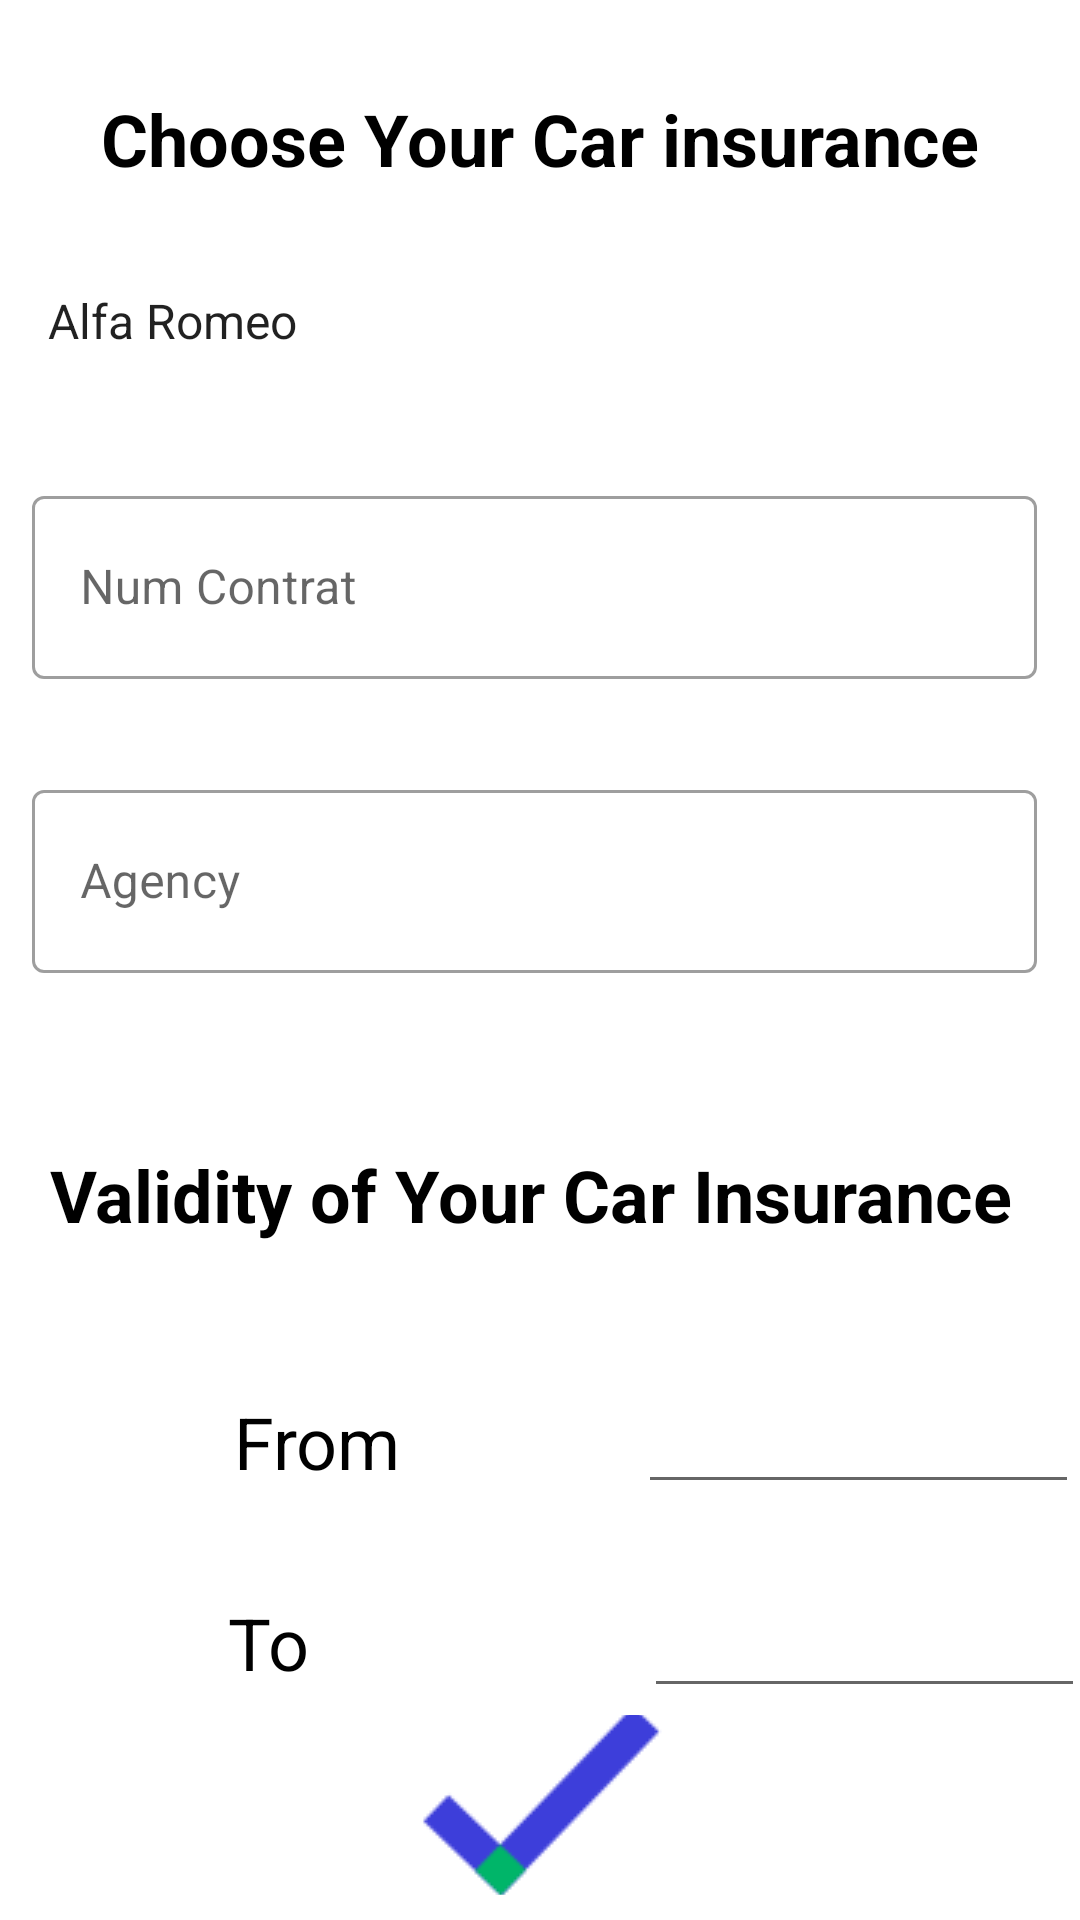

Here is an Android app screen rendered from its layout file. Give the layout XML and the strings, colors and styles it references.
<!-- AndroidManifest.xml: application theme Theme.EConstat_Android -->
<!-- res/layout/activity_add_insurance.xml -->
<?xml version="1.0" encoding="utf-8"?>
<androidx.constraintlayout.widget.ConstraintLayout xmlns:android="http://schemas.android.com/apk/res/android"
    xmlns:app="http://schemas.android.com/apk/res-auto"
    xmlns:tools="http://schemas.android.com/tools"
    android:layout_width="match_parent"
    android:layout_height="match_parent"
    tools:context="com.example.econstat_android.ViewModel.add_insurance">


    <EditText
        android:id="@+id/et_to"
        android:layout_width="147dp"
        android:layout_height="51dp"
        android:layout_marginStart="41dp"
        android:layout_marginTop="17dp"
        android:layout_marginEnd="56dp"
        android:ems="10"
        android:inputType="date"
        app:layout_constraintEnd_toEndOf="parent"
        app:layout_constraintHorizontal_bias="0.464"
        app:layout_constraintStart_toEndOf="@+id/label_from"
        app:layout_constraintTop_toBottomOf="@+id/et_from" />

    <TextView
        android:id="@+id/label_insurance_name"
        android:layout_width="293dp"
        android:layout_height="34dp"
        android:layout_marginStart="59dp"
        android:layout_marginTop="30dp"
        android:layout_marginEnd="59dp"
        android:text="@string/choose_your_car_insurance"
        android:textColor="@color/black"
        android:textSize="24sp"
        android:textStyle="bold"
        app:layout_constraintEnd_toEndOf="parent"
        app:layout_constraintStart_toStartOf="parent"
        app:layout_constraintTop_toTopOf="parent" />

    <Spinner
        android:id="@+id/spinner_name"
        android:layout_width="292dp"
        android:layout_height="46dp"
        android:layout_marginStart="60dp"
        android:layout_marginTop="20dp"
        android:layout_marginEnd="60dp"
        android:background="@drawable/shadow_background"
        android:entries="@array/brands"
        android:textColor="@color/black"
        android:textSize="16sp"
        android:textStyle="bold"
        app:boxStrokeErrorColor="@color/red"
        app:errorIconTint="@color/red"
        app:errorTextColor="@color/red"
        app:layout_constraintEnd_toEndOf="parent"
        app:layout_constraintHorizontal_bias="1.0"


        app:layout_constraintStart_toStartOf="parent"
        app:layout_constraintTop_toBottomOf="@+id/label_insurance_name" />


    <com.google.android.material.textfield.TextInputLayout
        android:id="@+id/lyt_num_contrat"
        style="@style/Widget.MaterialComponents.TextInputLayout.OutlinedBox"
        android:layout_width="335dp"
        android:layout_height="68dp"
        android:layout_gravity="center"
        android:layout_marginStart="60dp"
        android:layout_marginTop="30dp"
        android:layout_marginEnd="60dp"
        app:boxStrokeErrorColor="@color/red"

        app:errorIconTint="@color/red"
        app:errorTextColor="@color/red"
        app:layout_constraintEnd_toEndOf="parent"
        app:layout_constraintHorizontal_bias="0.522"
        app:layout_constraintStart_toStartOf="parent"
        app:layout_constraintTop_toBottomOf="@+id/spinner_name">

        <com.google.android.material.textfield.TextInputEditText
            android:id="@+id/et_num_contrat"
            android:layout_width="match_parent"
            android:layout_height="61dp"
            android:hint="@string/num_contrat"
            android:inputType="number"
            android:textSize="16sp" />
    </com.google.android.material.textfield.TextInputLayout>


    <com.google.android.material.textfield.TextInputLayout
        android:id="@+id/lyt_agency"
        style="@style/Widget.MaterialComponents.TextInputLayout.OutlinedBox"
        android:layout_width="335dp"
        android:layout_height="68dp"
        android:layout_gravity="center"
        android:layout_marginStart="60dp"
        android:layout_marginTop="30dp"
        android:layout_marginEnd="60dp"

        app:boxStrokeErrorColor="@color/red"
        app:errorIconTint="@color/red"
        app:errorTextColor="@color/red"
        app:layout_constraintEnd_toEndOf="parent"
        app:layout_constraintHorizontal_bias="0.522"
        app:layout_constraintStart_toStartOf="parent"
        app:layout_constraintTop_toBottomOf="@+id/lyt_num_contrat">

        <com.google.android.material.textfield.TextInputEditText
            android:id="@+id/et_agency"
            android:layout_width="match_parent"
            android:layout_height="61dp"
            android:hint="@string/agency"
            android:inputType="number"
            android:textSize="16sp" />
    </com.google.android.material.textfield.TextInputLayout>

    <TextView
        android:id="@+id/label_validity"
        android:layout_width="326dp"
        android:layout_height="0dp"
        android:layout_marginStart="42dp"
        android:layout_marginTop="56dp"
        android:layout_marginEnd="43dp"
        android:text="@string/validity"
        android:textColor="@color/black"
        android:textSize="24sp"
        android:textStyle="bold"
        app:layout_constraintEnd_toEndOf="parent"
        app:layout_constraintStart_toStartOf="parent"
        app:layout_constraintTop_toBottomOf="@+id/lyt_agency" />

    <TextView
        android:id="@+id/label_from"
        android:layout_width="145dp"
        android:layout_height="27dp"
        android:layout_marginStart="78dp"
        android:layout_marginTop="50dp"
        android:text="@string/from"
        android:textColor="@color/black"
        android:textSize="24sp"
        app:layout_constraintStart_toStartOf="parent"
        app:layout_constraintTop_toBottomOf="@+id/label_validity" />


    <TextView
        android:id="@+id/label_to"
        android:layout_width="145dp"
        android:layout_height="38dp"
        android:layout_marginStart="76dp"
        android:layout_marginTop="40dp"
        android:text="@string/to"
        android:textColor="@color/black"
        android:textSize="24sp"
        app:layout_constraintStart_toStartOf="parent"
        app:layout_constraintTop_toBottomOf="@+id/label_from" />

    <ImageButton
        android:id="@+id/done_btn"
        android:layout_width="117dp"
        android:layout_height="60dp"
        android:layout_marginStart="147dp"
        android:layout_marginEnd="147dp"
        android:layout_marginBottom="6dp"
        android:backgroundTint="#FFFFFF"
        android:src="@drawable/ok"
        app:layout_constraintBottom_toBottomOf="parent"
        app:layout_constraintEnd_toEndOf="parent"
        app:layout_constraintStart_toStartOf="parent"
        app:layout_constraintTop_toBottomOf="@+id/label_to" />

    <EditText
        android:id="@+id/et_from"
        android:layout_width="147dp"
        android:layout_height="51dp"
        android:layout_marginStart="41dp"
        android:layout_marginTop="36dp"
        android:layout_marginEnd="56dp"
        android:ems="10"
        android:inputType="date"
        app:layout_constraintEnd_toEndOf="parent"
        app:layout_constraintHorizontal_bias="0.482"
        app:layout_constraintStart_toEndOf="@+id/label_from"
        app:layout_constraintTop_toBottomOf="@+id/label_validity" />


</androidx.constraintlayout.widget.ConstraintLayout>
<!-- resources referenced by this layout -->
<resources>
  <string-array name="brands">
          <item> Alfa Romeo</item>
          <item> Audi</item>
          <item> Bentley</item>
          <item> BMW</item>
          <item> Brabus</item>
          <item> Chery</item>
          <item> Chevrolet</item>
      </string-array>
  <color name="black">#FF000000</color>
  <color name="red">#C11111</color>
  <!-- drawable ok: png bitmap (drawable, 1573 bytes) -->
  <string name="agency">Agency</string>
  <string name="choose_your_car_insurance">Choose Your Car insurance</string>
  <string name="from">From</string>
  <string name="num_contrat">Num Contrat</string>
  <string name="to">To</string>
  <string name="validity">Validity of Your Car Insurance</string>
  <style name="Theme.EConstat_Android" parent="Theme.MaterialComponents.DayNight.NoActionBar">
          
          <item name="colorPrimary">@color/blue_label</item>
          <item name="colorPrimaryVariant">@color/purple_700</item>
          <item name="colorOnPrimary">@color/white</item>
          
          <item name="colorSecondary">@color/teal_200</item>
          <item name="colorSecondaryVariant">@color/teal_700</item>
          <item name="colorOnSecondary">@color/black</item>
          
          <item name="android:statusBarColor" tools:targetApi="l">?attr/colorPrimaryVariant</item>
          
      </style>
  <color name="blue_label">#049DD9</color>
  <color name="purple_700">#FFFFFFFF</color>
  <color name="white">#FFFFFFFF</color>
  <color name="teal_200">#FF3700B3</color>
  <color name="teal_700">#FF018786</color>
</resources>
